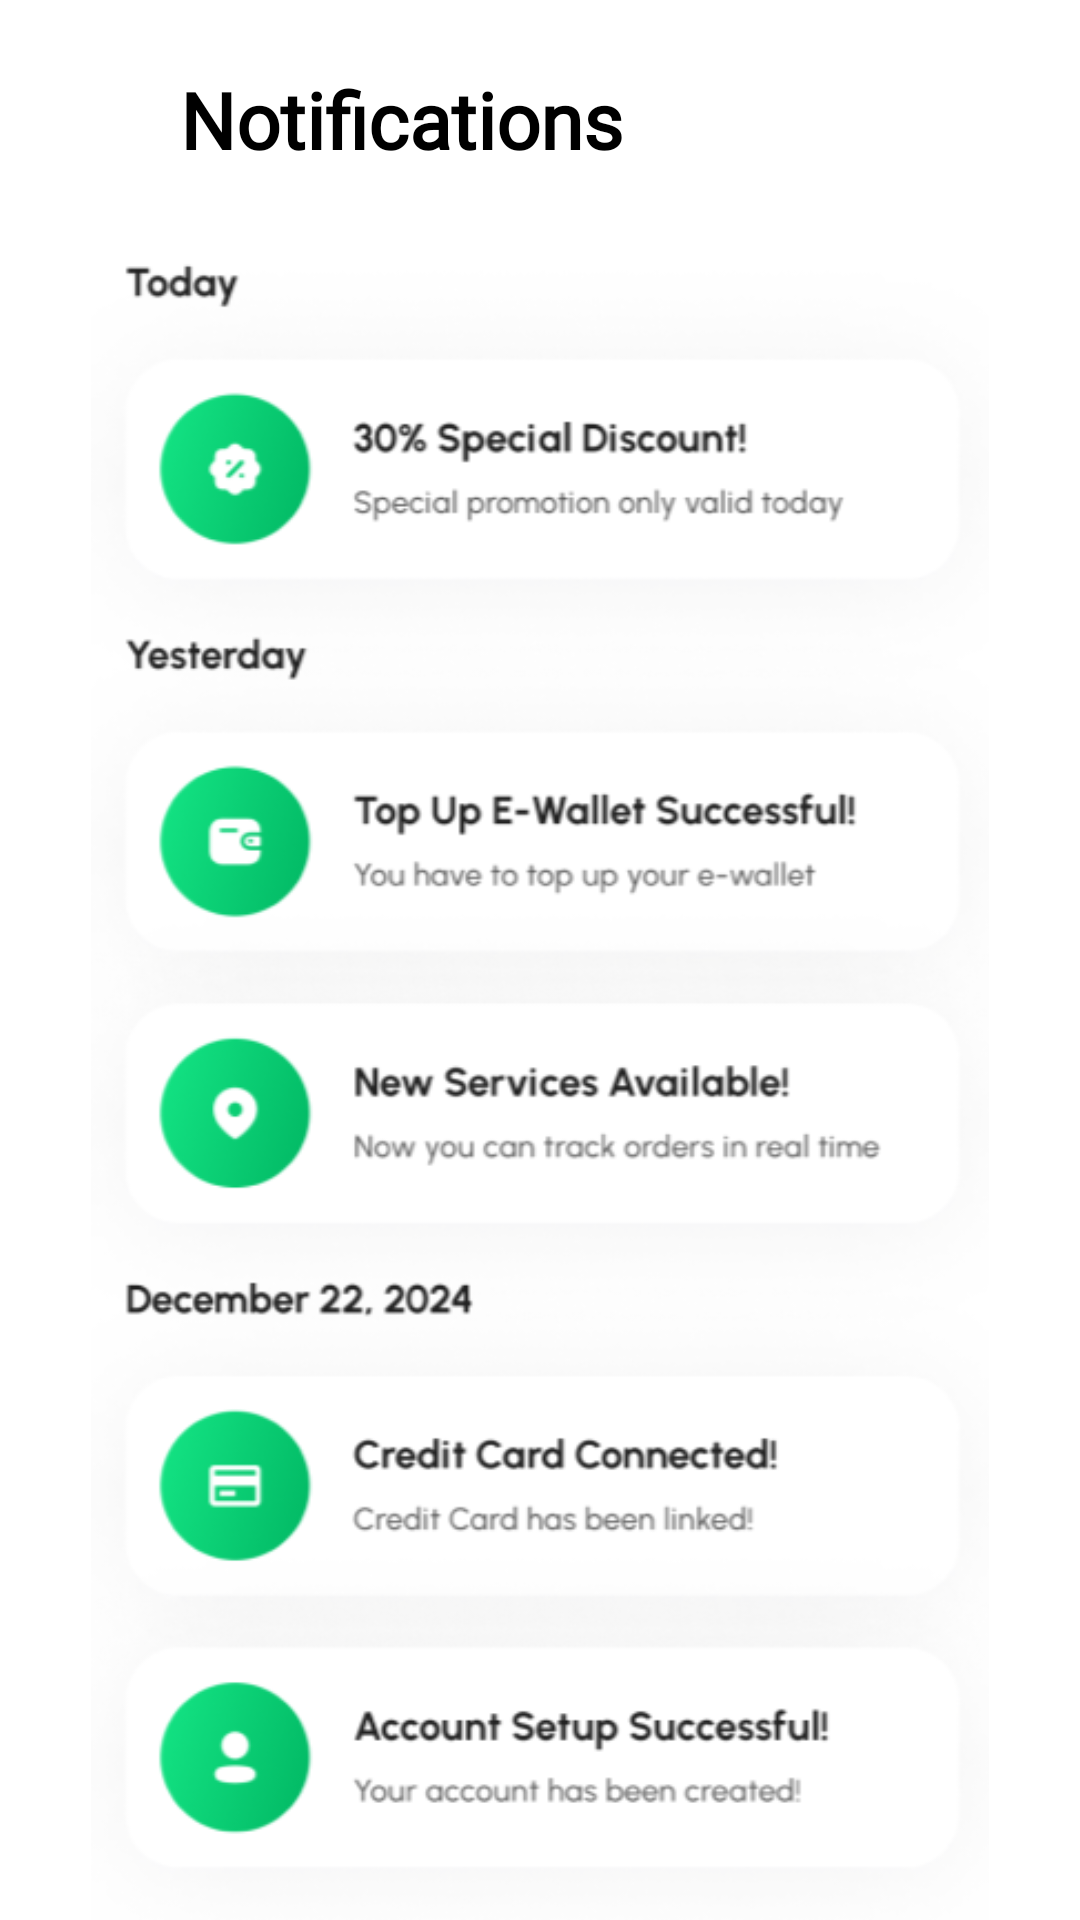

Layout XML and referenced resources for this Android screen:
<!-- AndroidManifest.xml: application theme Theme.PLants -->
<!-- res/layout/fragment_notification.xml -->
<?xml version="1.0" encoding="utf-8"?>
<LinearLayout xmlns:android="http://schemas.android.com/apk/res/android"
    xmlns:tools="http://schemas.android.com/tools"
    android:layout_width="match_parent"
    android:layout_height="match_parent"
    android:orientation="vertical"
    xmlns:app="http://schemas.android.com/apk/res-auto"
    tools:context=".NotificationFragment">

    <LinearLayout

        android:layout_width="match_parent"
        android:layout_height="80dp"
        app:layout_constraintStart_toStartOf="parent"
        app:layout_constraintTop_toTopOf="parent">

        <com.google.android.material.button.MaterialButton
            android:layout_gravity="center_vertical"
            android:layout_marginStart="10dp"
            android:layout_width="50dp"
            android:layout_height="50dp"
            android:id="@+id/b"
            app:icon="@drawable/baseline_arrow_back_24"
            app:iconTint="@color/black"
            app:iconSize="30dp"
            style="@style/Widget.MaterialComponents.Button.TextButton"/>

        <TextView
            android:layout_gravity="center_vertical"
            android:layout_width="wrap_content"
            android:layout_height="wrap_content"
            android:layout_weight="1"
            android:text="Notifications"
            android:textColor="@color/black"
            android:textSize="26sp"
            android:textStyle="bold"
            android:fontFamily="@font/regular"/>



    </LinearLayout>
    <ImageView



        android:layout_width="match_parent"
        android:layout_height="match_parent"
        android:src="@drawable/img_11" />

</LinearLayout>
<!-- resources referenced by this layout -->
<resources>
  <color name="black">#FF000000</color>
  <!-- drawable img_11: png bitmap (drawable, 100636 bytes) -->
  <style name="Theme.PLants" parent="Theme.MaterialComponents.DayNight.NoActionBar">
          
          <item name="colorPrimary">@color/purple_500</item>
          <item name="colorPrimaryVariant">@color/purple_700</item>
          <item name="colorOnPrimary">@color/white</item>
          
          <item name="colorSecondary">@color/teal_200</item>
          <item name="colorSecondaryVariant">@color/teal_700</item>
          <item name="colorOnSecondary">@color/black</item>
          
          <item name="android:statusBarColor">?attr/colorPrimaryVariant</item>
          
      </style>
  <color name="purple_500">#FF6200EE</color>
  <color name="purple_700">#FF3700B3</color>
  <color name="white">#FFFFFFFF</color>
  <color name="teal_200">#FF03DAC5</color>
  <color name="teal_700">#FF018786</color>
</resources>
